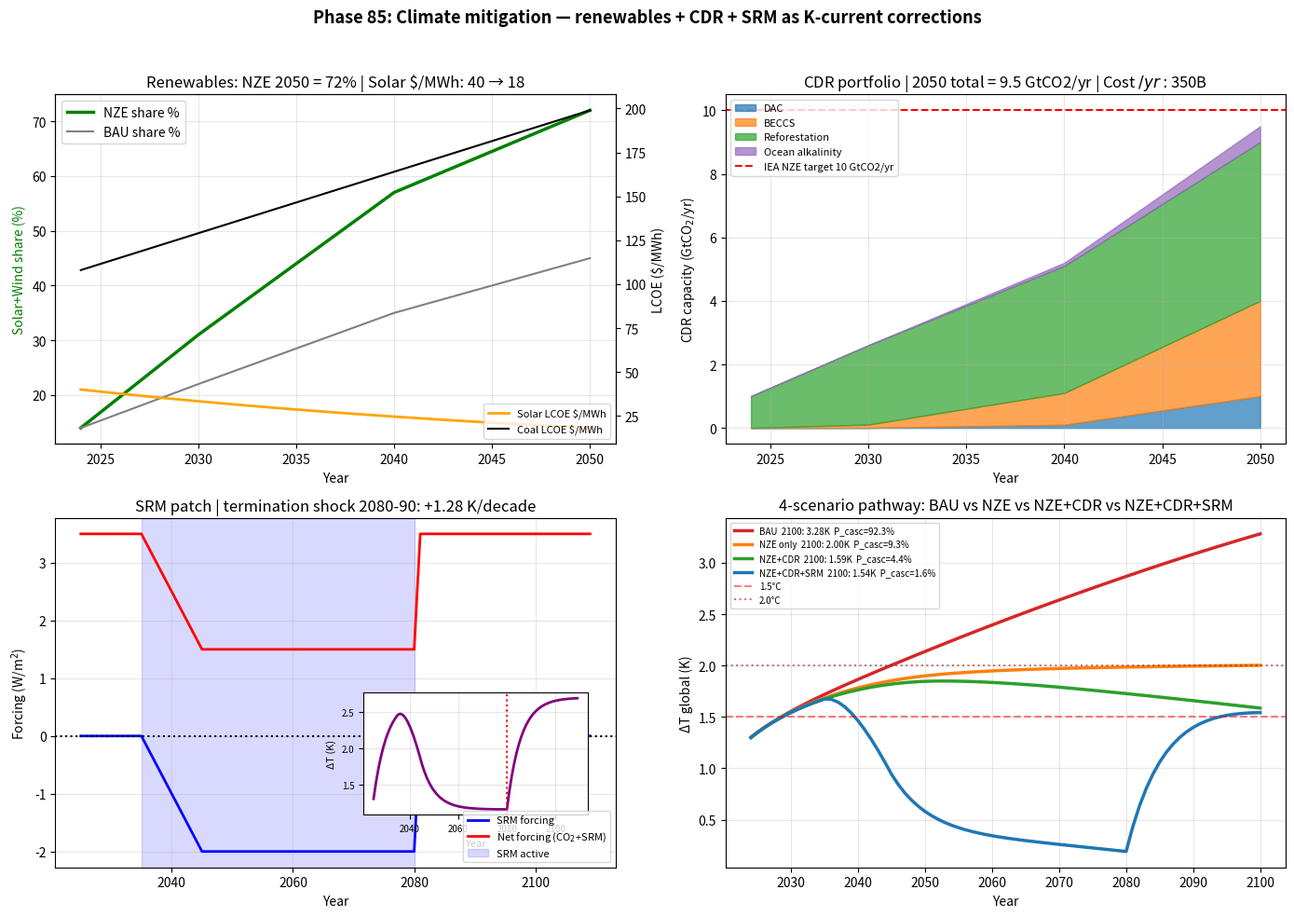

Reproduce this figure in Python.
"""
Phase 85: Climate mitigation — renewables, CDR, SRM
Tier 1 #11 — Phase 3/4

4 numerical experiments:
1. Renewable share trajectory (2024-2050) + LCOE curves
2. CDR portfolio buildup (DAC + BECCS + reforestation + ocean alkalinity)
3. SRM forcing patch + termination shock simulation
4. 4-scenario temperature pathway (BAU / NZE / NZE+CDR / NZE+CDR+SRM)

Output: climate_mitigation.png + climate_mitigation_summary.json
"""

import json
import math
import numpy as np
import matplotlib.pyplot as plt
from scipy.integrate import odeint

# ----------------------------------------------------------------------
# Constants
# ----------------------------------------------------------------------
GtC_per_ppm = 2.13
DF_2X = 3.93
LAMBDA = 1.3  # W/m^2/K feedback parameter
C_OCEAN = 8.0  # W*yr/m^2/K effective ocean heat capacity


# ----------------------------------------------------------------------
# Test 1: Renewables trajectory + LCOE
# ----------------------------------------------------------------------
def renewable_share(year, scenario="NZE"):
    """Combined solar+wind share of global electricity."""
    if scenario == "BAU":
        anchors = [(2024, 14), (2030, 22), (2040, 35), (2050, 45)]
    elif scenario == "NZE":
        anchors = [(2024, 14), (2030, 31), (2040, 57), (2050, 72)]
    else:
        anchors = [(2024, 14), (2030, 40), (2040, 65), (2050, 80)]
    yrs = np.array([a[0] for a in anchors])
    sh = np.array([a[1] for a in anchors])
    return float(np.interp(year, yrs, sh))


def lcoe_solar(year):
    """Wright's law: ~22%/doubling cost decline, anchored at $40/MWh in 2024."""
    if year < 2024:
        return 40 * (1.10) ** (2024 - year)
    return 40 * (0.97) ** (year - 2024)


def lcoe_coal(year):
    """Coal stays roughly flat with carbon price burden later."""
    base = 108
    carbon_burden = 0.0
    if year > 2024:
        carbon_burden = (year - 2024) * 3.5  # gradual carbon price impact
    return base + carbon_burden


def test1_renewables():
    years = np.arange(2024, 2051)
    sh_nze = np.array([renewable_share(y, "NZE") for y in years])
    sh_bau = np.array([renewable_share(y, "BAU") for y in years])
    lcoe_s = np.array([lcoe_solar(y) for y in years])
    lcoe_c = np.array([lcoe_coal(y) for y in years])
    return {
        "years": years.tolist(),
        "share_NZE": sh_nze.tolist(),
        "share_BAU": sh_bau.tolist(),
        "lcoe_solar": lcoe_s.tolist(),
        "lcoe_coal": lcoe_c.tolist(),
        "lcoe_solar_2050": float(lcoe_s[-1]),
        "lcoe_coal_2050": float(lcoe_c[-1]),
        "share_NZE_2050": float(sh_nze[-1]),
    }


# ----------------------------------------------------------------------
# Test 2: CDR portfolio
# ----------------------------------------------------------------------
def cdr_capacity_Mt(year, tech):
    """Returns capacity in MtCO2/yr for given tech."""
    if tech == "DAC":
        anchors = [(2024, 0.01), (2030, 5), (2040, 100), (2050, 1000)]
    elif tech == "BECCS":
        anchors = [(2024, 2), (2030, 100), (2040, 1000), (2050, 3000)]
    elif tech == "Reforestation":
        anchors = [(2024, 1000), (2030, 2500), (2040, 4000), (2050, 5000)]
    elif tech == "Ocean alkalinity":
        anchors = [(2024, 0), (2030, 1), (2040, 100), (2050, 500)]
    else:
        return 0.0
    yrs = np.array([a[0] for a in anchors])
    cap = np.array([a[1] for a in anchors])
    return float(np.interp(year, yrs, cap))


def cdr_cost(year, tech):
    """Cost in $/tCO2."""
    curves = {
        "DAC":           [(2024, 600), (2030, 300), (2040, 150), (2050, 50)],
        "BECCS":         [(2024, 100), (2030, 80),  (2040, 60),  (2050, 50)],
        "Reforestation": [(2024, 30),  (2030, 25),  (2040, 22),  (2050, 20)],
        "Ocean alkalinity": [(2024, 200), (2030, 180), (2040, 130), (2050, 100)],
    }
    anchors = curves.get(tech, [(2024, 0), (2050, 0)])
    yrs = np.array([a[0] for a in anchors])
    cv = np.array([a[1] for a in anchors])
    return float(np.interp(year, yrs, cv))


def test2_cdr():
    years = np.arange(2024, 2051)
    techs = ["DAC", "BECCS", "Reforestation", "Ocean alkalinity"]
    out = {}
    total = np.zeros(len(years))
    total_cost = np.zeros(len(years))
    for tech in techs:
        cap = np.array([cdr_capacity_Mt(y, tech) for y in years])
        cost = np.array([cdr_cost(y, tech) for y in years])
        out[tech] = {
            "capacity_Mt_yr": cap.tolist(),
            "cost_USD_t": cost.tolist(),
        }
        total += cap
        total_cost += cap * cost  # MtCO2 * $/t
    return {
        "years": years.tolist(),
        "techs": out,
        "total_capacity_Mt_yr": total.tolist(),
        "total_capacity_Gt_2050": float(total[-1] / 1000),
        "iea_nze_target_Gt": 10.0,
        "annual_cost_billion_USD_2050": float(total_cost[-1] / 1000),  # M$ -> B$
    }


# ----------------------------------------------------------------------
# Test 3: SRM forcing + termination shock
# ----------------------------------------------------------------------
def srm_forcing(year, start=2035, stop=2080, peak_F=2.0):
    """Returns negative forcing (W/m^2) from stratospheric aerosol injection."""
    if year < start or year > stop:
        return 0.0
    # Ramp up over 10 years, plateau, then continue until stop
    if year < start + 10:
        return -peak_F * (year - start) / 10.0
    return -peak_F


def test3_srm():
    years = np.arange(2025, 2110)
    F_srm = np.array([srm_forcing(y) for y in years])
    # Termination shock simulation
    # Assume CO2 forcing keeps ~3.5 W/m^2 in 2080. After SRM stops, net forcing jumps
    F_co2 = 3.5  # constant for illustration
    F_net = F_co2 + F_srm
    # EBM:
    T0 = 1.3  # starting K above preindustrial
    T = [T0]
    dt = 1.0
    for i in range(1, len(years)):
        dT = (F_net[i] - LAMBDA * T[-1]) / C_OCEAN
        T.append(T[-1] + dT * dt)
    T = np.array(T)
    # Termination shock magnitude: rise over 10 yr after 2080
    idx_2080 = np.where(years == 2080)[0][0]
    idx_2090 = np.where(years == 2090)[0][0]
    shock_K = float(T[idx_2090] - T[idx_2080])
    return {
        "years": years.tolist(),
        "F_srm_Wm2": F_srm.tolist(),
        "F_net_Wm2": F_net.tolist(),
        "T_K": T.tolist(),
        "termination_shock_K_over_10yr": shock_K,
        "T_during_SRM_2070": float(T[np.where(years == 2070)[0][0]]),
        "T_after_2090": float(T[idx_2090]),
    }


# ----------------------------------------------------------------------
# Test 4: 4-scenario temperature pathway
# ----------------------------------------------------------------------
def emissions_path(year, scenario):
    """GtC/yr emissions."""
    if scenario == "BAU":
        anchors = [(2024, 11), (2030, 12), (2050, 13), (2080, 13), (2100, 12)]
    elif scenario == "NZE":
        anchors = [(2024, 11), (2030, 9), (2040, 5), (2050, 1.5), (2070, 0.5), (2100, 0.3)]
    elif scenario in ("NZE_CDR", "NZE_CDR_SRM"):
        # Same emissions but CDR offsets later
        anchors = [(2024, 11), (2030, 9), (2040, 5), (2050, 1.5), (2070, 0.5), (2100, 0.3)]
    else:
        anchors = [(2024, 11), (2100, 11)]
    yrs = np.array([a[0] for a in anchors])
    ev = np.array([a[1] for a in anchors])
    return float(np.interp(year, yrs, ev))


def cdr_total_GtC(year):
    """Convert CDR portfolio (Mt CO2) -> GtC equivalent."""
    techs = ["DAC", "BECCS", "Reforestation", "Ocean alkalinity"]
    total_Mt = sum(cdr_capacity_Mt(year, t) for t in techs)
    # 1 GtCO2 = 0.273 GtC
    return total_Mt / 1000.0 * 0.273


def simulate_temperature(scenario):
    """Simple EBM with CO2-driven forcing + optional CDR/SRM."""
    years = np.arange(2024, 2101)
    M_a = 880.0  # GtC current
    T = [1.3]
    ppm_list = [422.0]
    for i, y in enumerate(years[1:], 1):
        E = emissions_path(y, scenario)
        CDR = cdr_total_GtC(y) if "CDR" in scenario else 0.0
        net_E = E - CDR
        # Natural sinks remove ~50% of net positive emissions
        if net_E > 0:
            sinks = 0.50 * net_E
        else:
            sinks = 0.30 * net_E  # 30% re-emitted when negative
        M_a = M_a + (net_E - sinks)
        ppm = 280.0 + (M_a - 600.0) / GtC_per_ppm
        F_co2 = 5.35 * math.log(ppm / 280.0)
        # SRM patch
        F_srm = srm_forcing(y) if "SRM" in scenario else 0.0
        F_net = F_co2 + F_srm
        dT = (F_net - LAMBDA * T[-1]) / C_OCEAN
        T.append(T[-1] + dT)
        ppm_list.append(ppm)
    return years.tolist(), np.array(T).tolist(), ppm_list


def test4_scenarios():
    scenarios = ["BAU", "NZE", "NZE_CDR", "NZE_CDR_SRM"]
    out = {}
    for sc in scenarios:
        years, T, ppm = simulate_temperature(sc)
        out[sc] = {
            "years": years,
            "T_K": T,
            "ppm": ppm,
            "T_2050_K": T[years.index(2050)],
            "T_2100_K": T[-1],
            "ppm_2050": ppm[years.index(2050)],
            "ppm_2100": ppm[-1],
        }
    # Cascade tipping probability at T_2100
    def tipping_prob(T, Tc, sigma=0.3):
        return 1.0 / (1.0 + math.exp(-(T - Tc) / sigma))
    Tc_list = [1.6, 1.7, 2.5]
    for sc in scenarios:
        T_peak = max(out[sc]["T_K"])
        p_cascade = 1.0
        for Tc in Tc_list:
            p_cascade *= tipping_prob(T_peak, Tc)
        out[sc]["T_peak_K"] = float(T_peak)
        out[sc]["P_cascade"] = float(p_cascade)
    return out


# ----------------------------------------------------------------------
# Figure
# ----------------------------------------------------------------------
def make_figure(t1, t2, t3, t4, path):
    fig, axes = plt.subplots(2, 2, figsize=(14, 10))

    # Panel 1: renewables share + LCOE
    ax = axes[0, 0]
    yrs = np.array(t1["years"])
    ax.plot(yrs, t1["share_NZE"], "g-", lw=2.5, label="NZE share %")
    ax.plot(yrs, t1["share_BAU"], "gray", lw=1.5, label="BAU share %")
    ax.set_xlabel("Year")
    ax.set_ylabel("Solar+Wind share (%)", color="g")
    ax2 = ax.twinx()
    ax2.plot(yrs, t1["lcoe_solar"], "orange", lw=2, label="Solar LCOE $/MWh")
    ax2.plot(yrs, t1["lcoe_coal"], "k", lw=1.5, label="Coal LCOE $/MWh")
    ax2.set_ylabel("LCOE ($/MWh)")
    ax.set_title(f"Renewables: NZE 2050 = {t1['share_NZE_2050']:.0f}% | Solar $/MWh: 40 → {t1['lcoe_solar_2050']:.0f}")
    ax.legend(loc="upper left")
    ax2.legend(loc="lower right", fontsize=8)
    ax.grid(alpha=0.3)

    # Panel 2: CDR portfolio
    ax = axes[0, 1]
    yrs = np.array(t2["years"])
    colors = ["#1f77b4", "#ff7f0e", "#2ca02c", "#9467bd"]
    bottom = np.zeros(len(yrs))
    for i, (tech, data) in enumerate(t2["techs"].items()):
        cap_Gt = np.array(data["capacity_Mt_yr"]) / 1000.0
        ax.fill_between(yrs, bottom, bottom + cap_Gt, color=colors[i],
                        alpha=0.7, label=tech)
        bottom += cap_Gt
    ax.axhline(t2["iea_nze_target_Gt"], color="red", ls="--",
               label=f"IEA NZE target {t2['iea_nze_target_Gt']:.0f} GtCO2/yr")
    ax.set_xlabel("Year")
    ax.set_ylabel("CDR capacity (GtCO$_2$/yr)")
    ax.set_title(f"CDR portfolio | 2050 total = {t2['total_capacity_Gt_2050']:.1f} GtCO2/yr | Cost $/yr: ${t2['annual_cost_billion_USD_2050']:.0f}B")
    ax.legend(fontsize=8, loc="upper left")
    ax.grid(alpha=0.3)

    # Panel 3: SRM forcing + termination shock
    ax = axes[1, 0]
    yrs = np.array(t3["years"])
    ax.plot(yrs, t3["F_srm_Wm2"], "b-", lw=2, label="SRM forcing")
    ax.plot(yrs, t3["F_net_Wm2"], "r-", lw=2, label="Net forcing (CO$_2$+SRM)")
    ax.axhline(0, ls=":", color="black")
    ax.axvspan(2035, 2080, alpha=0.15, color="blue", label="SRM active")
    ax.set_xlabel("Year")
    ax.set_ylabel("Forcing (W/m$^2$)")
    ax.set_title(f"SRM patch | termination shock 2080-90: +{t3['termination_shock_K_over_10yr']:.2f} K/decade")
    ax.legend(fontsize=8)
    ax.grid(alpha=0.3)
    ax_inset = ax.inset_axes([0.55, 0.15, 0.4, 0.35])
    ax_inset.plot(yrs, t3["T_K"], "purple", lw=2)
    ax_inset.axvline(2080, ls=":", color="red")
    ax_inset.set_xlabel("Year", fontsize=8)
    ax_inset.set_ylabel("ΔT (K)", fontsize=8)
    ax_inset.tick_params(labelsize=7)
    ax_inset.grid(alpha=0.3)

    # Panel 4: 4-scenario temperature pathway
    ax = axes[1, 1]
    cmap = {"BAU": "#d62728", "NZE": "#ff7f0e",
            "NZE_CDR": "#2ca02c", "NZE_CDR_SRM": "#1f77b4"}
    labels = {"BAU": "BAU", "NZE": "NZE only",
              "NZE_CDR": "NZE+CDR", "NZE_CDR_SRM": "NZE+CDR+SRM"}
    for sc, data in t4.items():
        ax.plot(data["years"], data["T_K"], color=cmap[sc], lw=2.5,
                label=f"{labels[sc]}  2100: {data['T_2100_K']:.2f}K  P_casc={data['P_cascade']*100:.1f}%")
    ax.axhline(1.5, ls="--", color="red", alpha=0.5, label="1.5°C")
    ax.axhline(2.0, ls=":", color="darkred", alpha=0.5, label="2.0°C")
    ax.set_xlabel("Year")
    ax.set_ylabel("ΔT global (K)")
    ax.set_title("4-scenario pathway: BAU vs NZE vs NZE+CDR vs NZE+CDR+SRM")
    ax.legend(fontsize=7, loc="upper left")
    ax.grid(alpha=0.3)

    plt.suptitle("Phase 85: Climate mitigation — renewables + CDR + SRM as K-current corrections",
                 fontsize=13, fontweight="bold")
    plt.tight_layout(rect=[0, 0, 1, 0.96])
    plt.savefig(path, dpi=110)
    plt.close()


# ----------------------------------------------------------------------
# Main
# ----------------------------------------------------------------------
if __name__ == "__main__":
    print("=" * 70)
    print("Phase 85: Climate mitigation — renewables + CDR + SRM")
    print("=" * 70)

    print("\n[Test 1] Renewables trajectory")
    t1 = test1_renewables()
    print(f"  Share NZE 2050:     {t1['share_NZE_2050']:.0f}%")
    print(f"  Solar LCOE 2050:    ${t1['lcoe_solar_2050']:.0f}/MWh")
    print(f"  Coal LCOE 2050:     ${t1['lcoe_coal_2050']:.0f}/MWh")

    print("\n[Test 2] CDR portfolio")
    t2 = test2_cdr()
    print(f"  Total 2050 CDR:     {t2['total_capacity_Gt_2050']:.1f} GtCO2/yr")
    print(f"  IEA NZE target:     {t2['iea_nze_target_Gt']:.0f} GtCO2/yr")
    print(f"  Annual cost 2050:   ${t2['annual_cost_billion_USD_2050']:.0f}B")

    print("\n[Test 3] SRM forcing + termination shock")
    t3 = test3_srm()
    print(f"  T during SRM 2070:  {t3['T_during_SRM_2070']:.2f} K")
    print(f"  T after stop 2090:  {t3['T_after_2090']:.2f} K")
    print(f"  Shock over 10 yr:   +{t3['termination_shock_K_over_10yr']:.2f} K")

    print("\n[Test 4] 4-scenario temperature pathway")
    t4 = test4_scenarios()
    for sc, data in t4.items():
        print(f"  {sc:14s} T2050={data['T_2050_K']:.2f}K  T2100={data['T_2100_K']:.2f}K  "
              f"T_peak={data['T_peak_K']:.2f}K  P_casc={data['P_cascade']*100:.1f}%")

    out = {
        "phase": 85,
        "title": "Climate mitigation — renewables + CDR + SRM",
        "test1_renewables": t1,
        "test2_cdr": {
            "total_capacity_Gt_2050": t2["total_capacity_Gt_2050"],
            "iea_nze_target_Gt": t2["iea_nze_target_Gt"],
            "annual_cost_billion_USD_2050": t2["annual_cost_billion_USD_2050"],
            "years": t2["years"][::4],
        },
        "test3_srm": {
            "termination_shock_K_over_10yr": t3["termination_shock_K_over_10yr"],
            "T_during_SRM_2070": t3["T_during_SRM_2070"],
            "T_after_2090": t3["T_after_2090"],
        },
        "test4_scenarios": {
            sc: {
                "T_2050_K": d["T_2050_K"],
                "T_2100_K": d["T_2100_K"],
                "T_peak_K": d["T_peak_K"],
                "ppm_2050": d["ppm_2050"],
                "ppm_2100": d["ppm_2100"],
                "P_cascade": d["P_cascade"],
            } for sc, d in t4.items()
        },
    }
    with open("climate_mitigation_summary.json", "w", encoding="utf-8") as f:
        json.dump(out, f, indent=2, ensure_ascii=False)
    print("\n  ✓ JSON saved: climate_mitigation_summary.json")

    make_figure(t1, t2, t3, t4, "climate_mitigation.png")
    print("  ✓ Figure saved: climate_mitigation.png")

    print("\n" + "=" * 70)
    print("Phase 85 complete: Best path NZE+CDR+SRM peaks {:.2f}K, cascade P={:.1f}%"
          .format(t4["NZE_CDR_SRM"]["T_peak_K"], t4["NZE_CDR_SRM"]["P_cascade"]*100))
    print("=" * 70)
